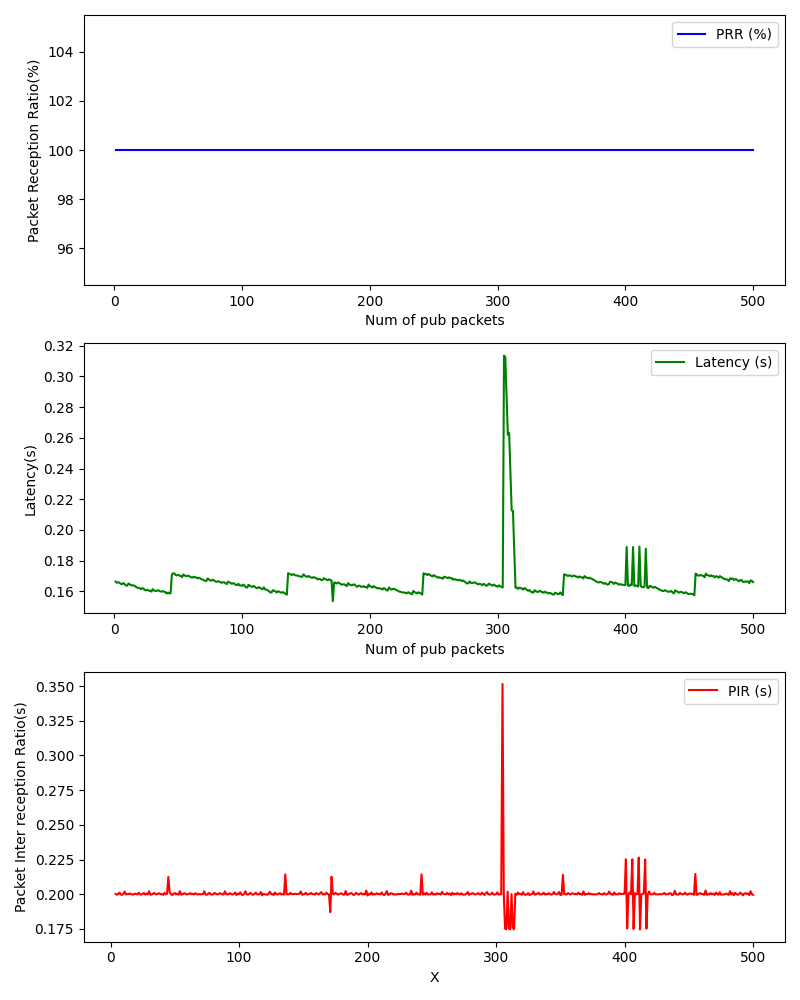

The file beside this chart, header and first rows:
, Num of pub packets, PRR (%), Latency (s), PIR (s)
0, 1, 100.0, 0.1664, 
1, 2, 100.0, 0.1656, 
2, 3, 100.0, 0.1659, 
3, 4, 100.0, 0.1656, 0.2002
4, 5, 100.0, 0.1649, 0.1997
5, 6, 100.0, 0.1647, 0.2002
6, 7, 100.0, 0.1654, 0.2012
7, 8, 100.0, 0.1647, 0.1998
8, 9, 100.0, 0.1638, 0.1996
9, 10, 100.0, 0.1637, 0.2004
10, 11, 100.0, 0.1651, 0.202
11, 12, 100.0, 0.1645, 0.1999
12, 13, 100.0, 0.1642, 0.2002
13, 14, 100.0, 0.1638, 0.2001
14, 15, 100.0, 0.1639, 0.2006
15, 16, 100.0, 0.1634, 0.2
16, 17, 100.0, 0.1629, 0.1999
17, 18, 100.0, 0.1623, 0.1999
18, 19, 100.0, 0.1622, 0.2004
19, 20, 100.0, 0.162, 0.2002
20, 21, 100.0, 0.1614, 0.1999
21, 22, 100.0, 0.1621, 0.2011
22, 23, 100.0, 0.1616, 0.1999
23, 24, 100.0, 0.1608, 0.1997
24, 25, 100.0, 0.1606, 0.2003
25, 26, 100.0, 0.1611, 0.2009
26, 27, 100.0, 0.1604, 0.1998
27, 28, 100.0, 0.1604, 0.2004
28, 29, 100.0, 0.1598, 0.1999
29, 30, 100.0, 0.1614, 0.2021
30, 31, 100.0, 0.1606, 0.1996
31, 32, 100.0, 0.1602, 0.1999
32, 33, 100.0, 0.1603, 0.2004
33, 34, 100.0, 0.1608, 0.2009
34, 35, 100.0, 0.1604, 0.2
35, 36, 100.0, 0.1599, 0.2
36, 37, 100.0, 0.1599, 0.2004
37, 38, 100.0, 0.1601, 0.2007
38, 39, 100.0, 0.1597, 0.1999
39, 40, 100.0, 0.1595, 0.2002
40, 41, 100.0, 0.1586, 0.1996
41, 42, 100.0, 0.1592, 0.201
42, 43, 100.0, 0.1587, 0.2
43, 44, 100.0, 0.1587, 0.2003
44, 45, 100.0, 0.1707, 0.2125
45, 46, 100.0, 0.1718, 0.2015
46, 47, 100.0, 0.1716, 0.2003
47, 48, 100.0, 0.1706, 0.1994
48, 49, 100.0, 0.1704, 0.2003
49, 50, 100.0, 0.1708, 0.2009
50, 51, 100.0, 0.1702, 0.1999
51, 52, 100.0, 0.17, 0.2003
52, 53, 100.0, 0.1692, 0.1997
53, 54, 100.0, 0.171, 0.2022
54, 55, 100.0, 0.1703, 0.1997
55, 56, 100.0, 0.1699, 0.2
56, 57, 100.0, 0.17, 0.2005
57, 58, 100.0, 0.1702, 0.2007
58, 59, 100.0, 0.1696, 0.1998
59, 60, 100.0, 0.1692, 0.2001
... 440 more rows
